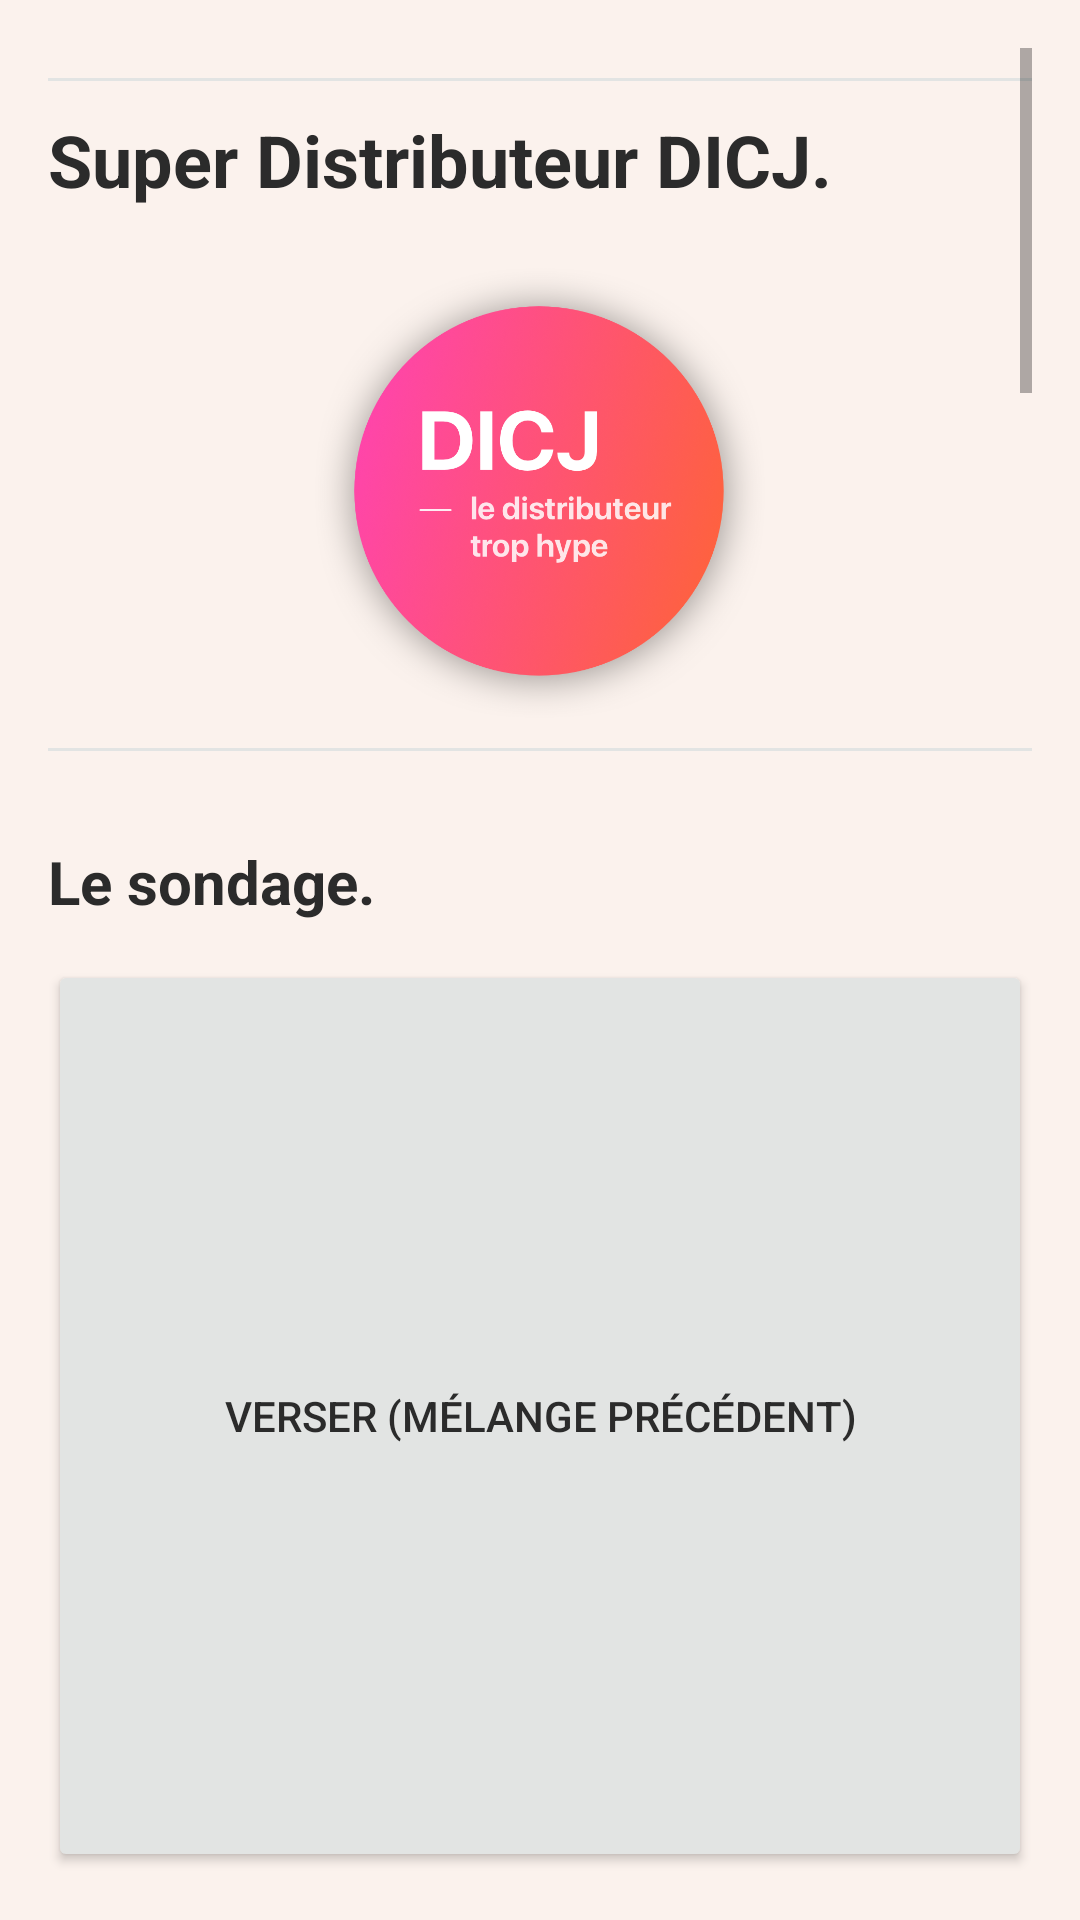

This screen was rendered from an Android layout file. Write that file and the resources it references.
<!-- AndroidManifest.xml: application theme UQAC -->
<!-- res/layout/distributeur.xml -->
<?xml version="1.0" encoding="utf-8"?>
<LinearLayout
    xmlns:android="http://schemas.android.com/apk/res/android"
    xmlns:tools="http://schemas.android.com/tools"
    android:layout_width="match_parent"
    android:layout_height="match_parent"
    android:paddingLeft="@dimen/activity_horizontal_margin"
    android:paddingRight="@dimen/activity_horizontal_margin"
    android:paddingTop="@dimen/activity_vertical_margin"
    android:paddingBottom="@dimen/activity_vertical_margin"
    android:orientation="vertical"
    tools:context="info.dicj.distributeur.MainActivity"
    android:descendantFocusability="beforeDescendants"
    android:focusableInTouchMode="true"
    android:weightSum="100"
    android:background="@color/fantasy">

    <ScrollView
        android:layout_width="match_parent"
        android:layout_height="match_parent"
        android:layout_weight="50">

        <LinearLayout
            android:layout_width="match_parent"
            android:layout_height="wrap_content"
            android:orientation="vertical"
            tools:context="info.dicj.distributeur.MainActivity">

            <View style="@style/UQAC.barre"/>

            <TextView
                style="@style/UQAC.h1"
                android:id="@+id/textView"
                android:text="@string/titre_distri" />

            <ImageView
                android:layout_width="wrap_content"
                android:layout_height="150dp"
                android:layout_marginTop="20dp"
                android:contentDescription="@string/image_dicj"
                android:elevation="8dp"
                android:src="@drawable/image_dicj" />

            <View style="@style/UQAC.barre"/>

            <TableLayout
                android:layout_width="match_parent"
                android:layout_height="match_parent"
                android:layout_marginTop="30dp">

                <TableRow>

                    <TextView
                        style="@style/UQAC.h2"
                        android:text="@string/titre_sondage" />

                </TableRow>

                <TableRow>

                    <EditText
                        android:id="@+id/nom"
                        android:layout_width="300dp"
                        android:layout_height="wrap_content"
                        android:hint="@string/indice_nom"
                        android:backgroundTint="@color/mystic"
                        android:layout_marginTop="10dp"
                        android:textSize="16sp"
                        android:inputType="textCapWords"/>
                </TableRow>

                <RadioGroup
                    android:layout_marginTop="10dp"
                    android:id="@+id/appreciation_cours">

                    <RadioButton
                        style="UQAC.RadioButton"
                        android:id="@+id/reponse1"
                        android:text="@string/reponse1" />
                    <RadioButton
                        style="UQAC.RadioButton"
                        android:id="@+id/reponse2"
                        android:text="@string/reponse2"/>

                </RadioGroup>

                <TableRow>

                    <TextView
                        android:layout_width="match_parent"
                        android:layout_height="match_parent"
                        android:id="@+id/message_utilisateur"
                        android:layout_marginTop="10dp"
                        android:textColor="@color/colorPrimaryDark" />

                </TableRow>

                <TableRow>

                    <CheckBox
                        android:layout_height="wrap_content"
                        android:layout_width="wrap_content"
                        android:layout_marginTop="10dp"
                        android:id="@+id/verification"
                        android:text="@string/verification"
                        android:textColor="@color/colorPrimaryDark"/>

                </TableRow>

            </TableLayout>

            <TableLayout
                android:layout_width="match_parent"
                android:layout_height="wrap_content"
                android:layout_marginTop="30dp">

                <TableRow>

                    <TextView
                        style="@style/UQAC.h2"
                        android:text="@string/titre_boissons" />

                </TableRow>

                <TableRow>

                    <Button
                        style="@style/UQAC.BoutonItem"
                        android:id="@+id/bPepsi"
                        android:onClick="ajouterBoisson"
                        android:text="@string/pepsi"
                        tools:ignore="ButtonStyle" />

                    <Button
                        style="@style/UQAC.BoutonItem"
                        android:id="@+id/bOrangeade"
                        android:onClick="ajouterBoisson"
                        android:text="@string/orangeade"
                        tools:ignore="ButtonStyle" />

                </TableRow>

                <TableRow>

                    <Button
                        style="@style/UQAC.BoutonItem"
                        android:id="@+id/bRacinette"
                        android:onClick="ajouterBoisson"
                        android:text="@string/racinette"
                        tools:ignore="ButtonStyle" />

                    <Button
                        style="@style/UQAC.BoutonItem"
                        android:id="@+id/bFraise"
                        android:onClick="ajouterBoisson"
                        android:text="@string/fraise"
                        tools:ignore="ButtonStyle" />

                </TableRow>

            </TableLayout>

            <RelativeLayout
                android:layout_width="match_parent"
                android:layout_height="wrap_content">

                <TextView
                    style="@style/UQAC.h2"
                    android:id="@+id/titre"
                    android:text="@string/titre_saveurs" />

                <Button
                    android:id="@+id/sEpice"
                    android:layout_width="wrap_content"
                    android:layout_height="wrap_content"
                    android:backgroundTint="@color/mystic"
                    android:layout_below="@+id/titre"
                    android:layout_toEndOf="@+id/sBacon"
                    android:onClick="ajouterSaveur"
                    android:text="@string/epice" />

                <Button
                    android:id="@+id/sBacon"
                    android:layout_width="wrap_content"
                    android:layout_height="wrap_content"
                    android:layout_below="@+id/titre"
                    android:backgroundTint="@color/mystic"
                    android:layout_toEndOf="@+id/sGingembre"
                    android:onClick="ajouterSaveur"
                    android:text="@string/bacon" />

                <Button
                    android:id="@+id/sGingembre"
                    android:layout_width="wrap_content"
                    android:layout_height="wrap_content"
                    android:layout_below="@+id/titre"
                    android:backgroundTint="@color/mystic"
                    android:onClick="ajouterSaveur"
                    android:text="@string/gingembre" />

            </RelativeLayout>

            <TextView
                style="@style/UQAC.h2"
                android:paddingTop="@dimen/activity_vertical_margin"
                android:text="@string/titre_operations"/>

            <LinearLayout
                android:layout_width="match_parent"
                android:layout_height="wrap_content"
                android:orientation="horizontal">

                <Button
                    android:layout_width="wrap_content"
                    android:layout_height="wrap_content"
                    android:onClick="nouveau"
                    android:backgroundTint="@color/colorPrimaryDark"
                    android:textColor="@android:color/white"
                    android:text="@string/nouveau"
                    tools:ignore="ButtonStyle" />

                <Button
                    android:layout_width="wrap_content"
                    android:layout_height="wrap_content"
                    android:onClick="verser"
                    android:backgroundTint="@color/bonbon"
                    android:textColor="@android:color/white"
                    android:text="@string/verser"
                    tools:ignore="ButtonStyle" />

            </LinearLayout>

        </LinearLayout>

    </ScrollView>

    <Button
        android:layout_width="fill_parent"
        android:layout_height="fill_parent"
        android:id="@+id/verser_precedent"
        android:backgroundTint="@color/mystic"
        android:layout_weight="50"
        android:text="@string/verser_prec"
        android:onClick="reverser" />

</LinearLayout>
<!-- resources referenced by this layout -->
<resources>
  <color name="bonbon">#FE489D</color>
  <color name="colorPrimaryDark">#192743</color>
  <color name="fantasy">#FBF2ED</color>
  <color name="mystic">#E2E4E3</color>
  <dimen name="activity_horizontal_margin">16dp</dimen>
  <dimen name="activity_vertical_margin">16dp</dimen>
  <!-- drawable image_dicj: png bitmap (drawable, 482607 bytes) -->
  <string name="bacon">Bacon</string>
  <string name="epice">Épice</string>
  <string name="fraise">Fraise</string>
  <string name="gingembre">Gingembre</string>
  <string name="image_dicj">Image écran accueil</string>
  <string name="indice_nom">Votre nom</string>
  <string name="nouveau">Nouveau</string>
  <string name="orangeade">Orangeade</string>
  <string name="pepsi">Pepsi</string>
  <string name="racinette">Racinette</string>
  <string name="reponse1">J\'adore le cours</string>
  <string name="reponse2">Je n\'adore pas le cours</string>
  <string name="titre_boissons">Les boissons.</string>
  <string name="titre_distri">Super Distributeur DICJ.</string>
  <string name="titre_operations">Les opérations.</string>
  <string name="titre_saveurs">Les saveurs.</string>
  <string name="titre_sondage">Le sondage.</string>
  <string name="verification">Désactiver l\'option \"Verser - mélange précédent\"</string>
  <string name="verser">Verser</string>
  <string name="verser_prec">Verser (mélange précédent)</string>
  <style name="UQAC.BoutonItem">
          <item name="android:layout_width">match_parent</item>
          <item name="android:layout_height">match_parent</item>
          <item name="android:backgroundTint">@color/mystic</item>
      </style>
  <style name="UQAC.barre">
          <item name="android:layout_width">match_parent</item>
          <item name="android:layout_height">@dimen/bar_fine</item>
          <item name="android:background">@color/mystic</item>
          <item name="android:layout_marginTop">10dp</item>
      </style>
  <style name="UQAC.h1">
          <item name="android:layout_width">match_parent</item>
          <item name="android:layout_height">wrap_content</item>
          <item name="android:backgroundTint">@color/black</item>
          <item name="android:textSize">24sp</item>
          <item name="android:textStyle">bold</item>
          <item name="android:layout_marginTop">10dp</item>
      </style>
  <style name="UQAC.h2">
          <item name="android:layout_width">match_parent</item>
          <item name="android:layout_height">wrap_content</item>
          <item name="android:backgroundTint">@color/jaguar</item>
          <item name="android:textSize">20sp</item>
          <item name="android:textStyle">bold</item>
      </style>
  <style name="UQAC" parent="Theme.AppCompat.Light.NoActionBar">
          <item name="colorPrimary">@color/colorPrimary</item>
          <item name="colorPrimaryDark">@color/colorPrimaryDark</item>
          <item name="colorAccent">@color/colorAccent</item>
          <item name="android:textColor">@color/jaguar</item>
      </style>
  <dimen name="bar_fine">1dp</dimen>
  <color name="black">#000000</color>
  <color name="jaguar">#2B2B2B</color>
  <color name="colorPrimary">#192743</color>
  <color name="colorAccent">#192743</color>
</resources>
